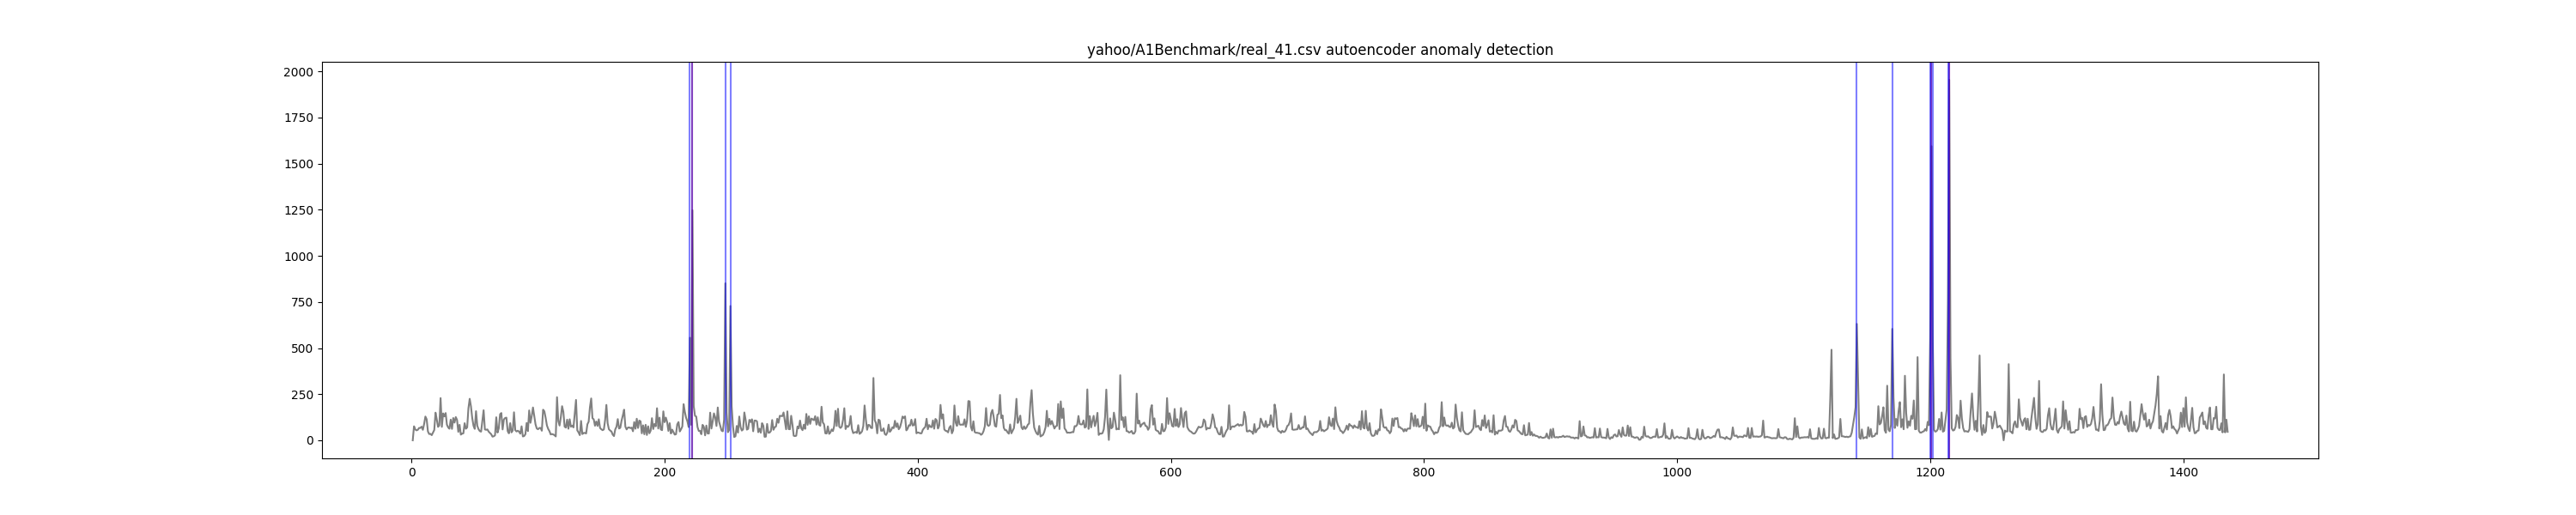

Values plotted in this chart, from the file beside it:
timestamp, value, is_anomaly, anomaly
1, 0, 0, False
2, 76, 0, False
3, 59, 0, False
4, 54, 0, False
5, 57, 0, False
6, 67, 0, False
7, 67, 0, False
8, 74, 0, False
9, 57, 0, False
10, 89, 0, False
11, 129, 0, False
12, 114, 0, False
13, 48, 0, False
14, 34, 0, False
15, 35, 0, False
16, 28, 0, False
17, 42, 0, False
18, 56, 0, False
19, 150, 0, False
20, 113, 0, False
21, 73, 0, False
22, 81, 0, False
23, 229, 0, False
24, 73, 0, False
25, 146, 0, False
26, 130, 0, False
27, 148, 0, False
28, 85, 0, False
29, 70, 0, False
30, 63, 0, False
31, 112, 0, False
32, 62, 0, False
33, 121, 0, False
34, 96, 0, False
35, 126, 0, False
36, 111, 0, False
37, 46, 0, False
38, 84, 0, False
39, 31, 0, False
40, 36, 0, False
41, 38, 0, False
42, 93, 0, False
43, 63, 0, False
44, 70, 0, False
45, 174, 0, False
46, 225, 0, False
47, 184, 0, False
48, 121, 0, False
49, 79, 0, False
50, 62, 0, False
51, 158, 0, False
52, 79, 0, False
53, 60, 0, False
54, 50, 0, False
55, 47, 0, False
56, 104, 0, False
57, 163, 0, False
58, 59, 0, False
59, 57, 0, False
60, 59, 0, False
... 1,375 more rows
